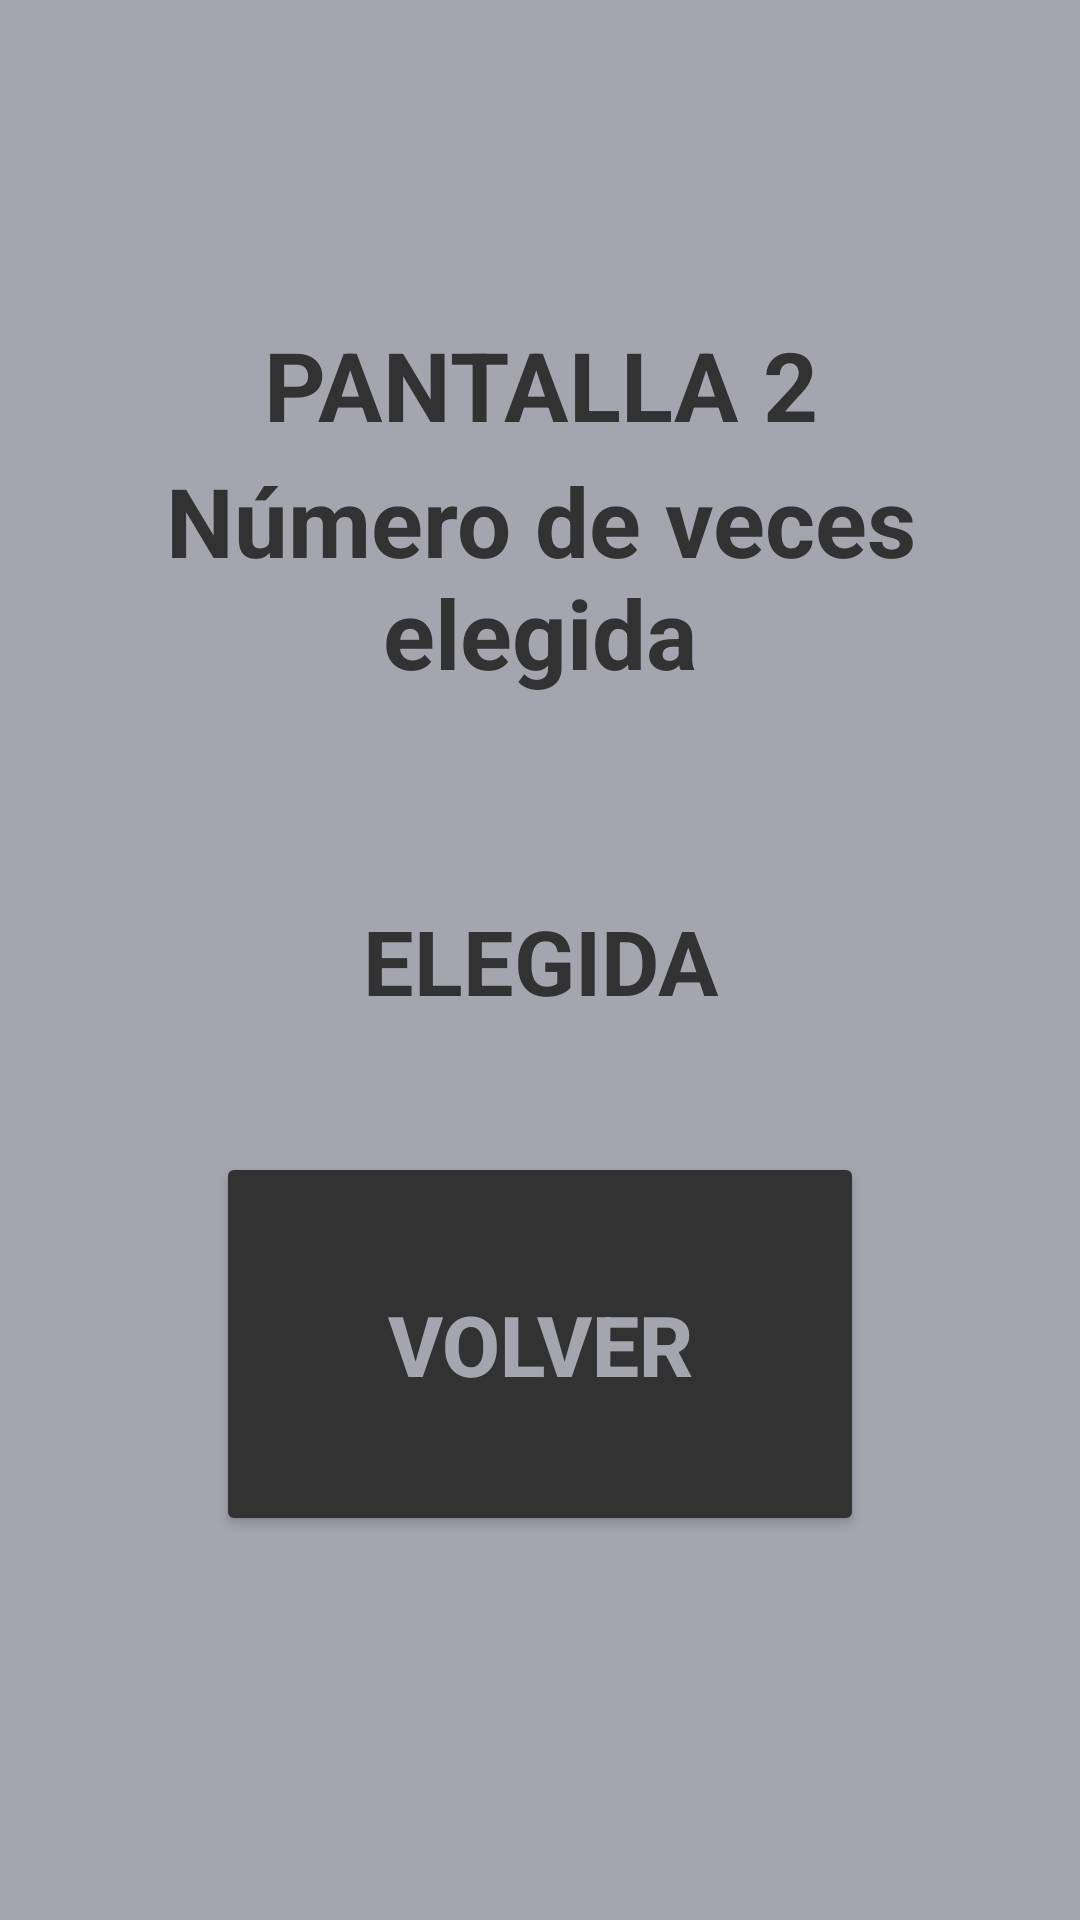

This screen was rendered from an Android layout file. Write that file and the resources it references.
<!-- AndroidManifest.xml: application theme Theme._12_Practica_OpcionDePantalla -->
<!-- res/layout/activity_pantalla02.xml -->
<?xml version="1.0" encoding="utf-8"?>
<androidx.constraintlayout.widget.ConstraintLayout xmlns:android="http://schemas.android.com/apk/res/android"
    xmlns:app="http://schemas.android.com/apk/res-auto"
    xmlns:tools="http://schemas.android.com/tools"
    android:id="@+id/main"
    android:layout_width="match_parent"
    android:layout_height="match_parent"
    android:background="#A4A5AE"
    tools:context=".Pantalla02">

    <androidx.constraintlayout.widget.Guideline
        android:id="@+id/guideline101"
        android:layout_width="wrap_content"
        android:layout_height="wrap_content"
        android:orientation="horizontal"
        app:layout_constraintGuide_percent="0.2" />

    <androidx.constraintlayout.widget.Guideline
        android:id="@+id/guideline102"
        android:layout_width="wrap_content"
        android:layout_height="wrap_content"
        android:orientation="horizontal"
        app:layout_constraintGuide_percent="0.4" />

    <androidx.constraintlayout.widget.Guideline
        android:id="@+id/guideline103"
        android:layout_width="wrap_content"
        android:layout_height="wrap_content"
        android:orientation="horizontal"
        app:layout_constraintGuide_percent="0.6" />

    <androidx.constraintlayout.widget.Guideline
        android:id="@+id/guideline104"
        android:layout_width="wrap_content"
        android:layout_height="wrap_content"
        android:orientation="horizontal"
        app:layout_constraintGuide_percent="0.8" />

    <androidx.constraintlayout.widget.Guideline
        android:id="@+id/guideline201"
        android:layout_width="wrap_content"
        android:layout_height="wrap_content"
        android:orientation="vertical"
        app:layout_constraintGuide_percent="0.2" />

    <androidx.constraintlayout.widget.Guideline
        android:id="@+id/guideline202"
        android:layout_width="wrap_content"
        android:layout_height="wrap_content"
        android:orientation="vertical"
        app:layout_constraintGuide_percent="0.4" />

    <androidx.constraintlayout.widget.Guideline
        android:id="@+id/guideline203"
        android:layout_width="wrap_content"
        android:layout_height="wrap_content"
        android:orientation="vertical"
        app:layout_constraintGuide_percent="0.6" />

    <androidx.constraintlayout.widget.Guideline
        android:id="@+id/guideline204"
        android:layout_width="wrap_content"
        android:layout_height="wrap_content"
        android:orientation="vertical"
        app:layout_constraintGuide_percent="0.8" />

    <TextView
        android:id="@+id/textTitulo"
        android:layout_width="wrap_content"
        android:layout_height="wrap_content"
        android:text="PANTALLA 2"
        android:textSize="32sp"
        android:textColor="#323232"
        android:textStyle="bold"
        android:textAlignment="center"
        app:layout_constraintBottom_toTopOf="@+id/guideline102"
        app:layout_constraintEnd_toStartOf="@+id/guideline204"
        app:layout_constraintStart_toStartOf="@+id/guideline201"
        app:layout_constraintTop_toTopOf="parent" />

    <TextView
        android:id="@+id/textContador"
        android:layout_width="wrap_content"
        android:layout_height="wrap_content"
        android:text="Número de veces elegida"
        android:textSize="32sp"
        android:textColor="#323232"
        android:textStyle="bold"
        android:textAlignment="center"
        app:layout_constraintBottom_toTopOf="@+id/guideline102"
        app:layout_constraintEnd_toStartOf="@+id/guideline204"
        app:layout_constraintStart_toStartOf="@+id/guideline201"
        app:layout_constraintTop_toTopOf="@+id/guideline101" />


    <TextView
        android:id="@+id/textNumero"
        android:layout_width="wrap_content"
        android:layout_height="wrap_content"
        android:text="ELEGIDA"
        android:textSize="30sp"
        android:textColor="#323232"
        android:textStyle="bold"
        android:textAlignment="center"
        app:layout_constraintBottom_toTopOf="@+id/guideline103"
        app:layout_constraintEnd_toStartOf="@+id/guideline204"
        app:layout_constraintStart_toStartOf="@+id/guideline201"
        app:layout_constraintTop_toTopOf="@+id/guideline102" />

    <Button
        android:id="@+id/buttonVolver02"
        android:layout_width="0dp"
        android:layout_height="0dp"
        android:text="Volver"
        android:textSize="28sp"
        android:textColor="#A4A5AE"
        android:textStyle="bold"
        android:backgroundTint="#323232"
        app:layout_constraintBottom_toTopOf="@+id/guideline104"
        app:layout_constraintEnd_toStartOf="@+id/guideline204"
        app:layout_constraintStart_toStartOf="@+id/guideline201"
        app:layout_constraintTop_toTopOf="@+id/guideline103" />




</androidx.constraintlayout.widget.ConstraintLayout>
<!-- resources referenced by this layout -->
<resources>
  <style name="Theme._12_Practica_OpcionDePantalla" parent="Base.Theme._12_Practica_OpcionDePantalla" />
  <style name="Base.Theme._12_Practica_OpcionDePantalla" parent="Theme.Material3.DayNight.NoActionBar">
          
          
      </style>
</resources>
